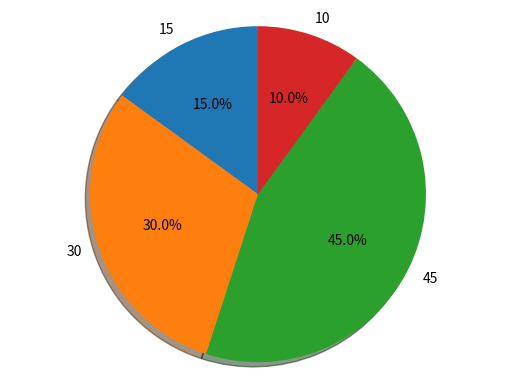

This chart was generated by the following Python code:
import matplotlib.pyplot as plt


labels = [15, 30, 45, 10]
sizes = [15, 30, 45, 10]
fig1, ax1 = plt.subplots()
ax1.pie(sizes, labels=labels, autopct="%1.1f%%", shadow=True, startangle=90)
ax1.axis("equal")
plt.show()
